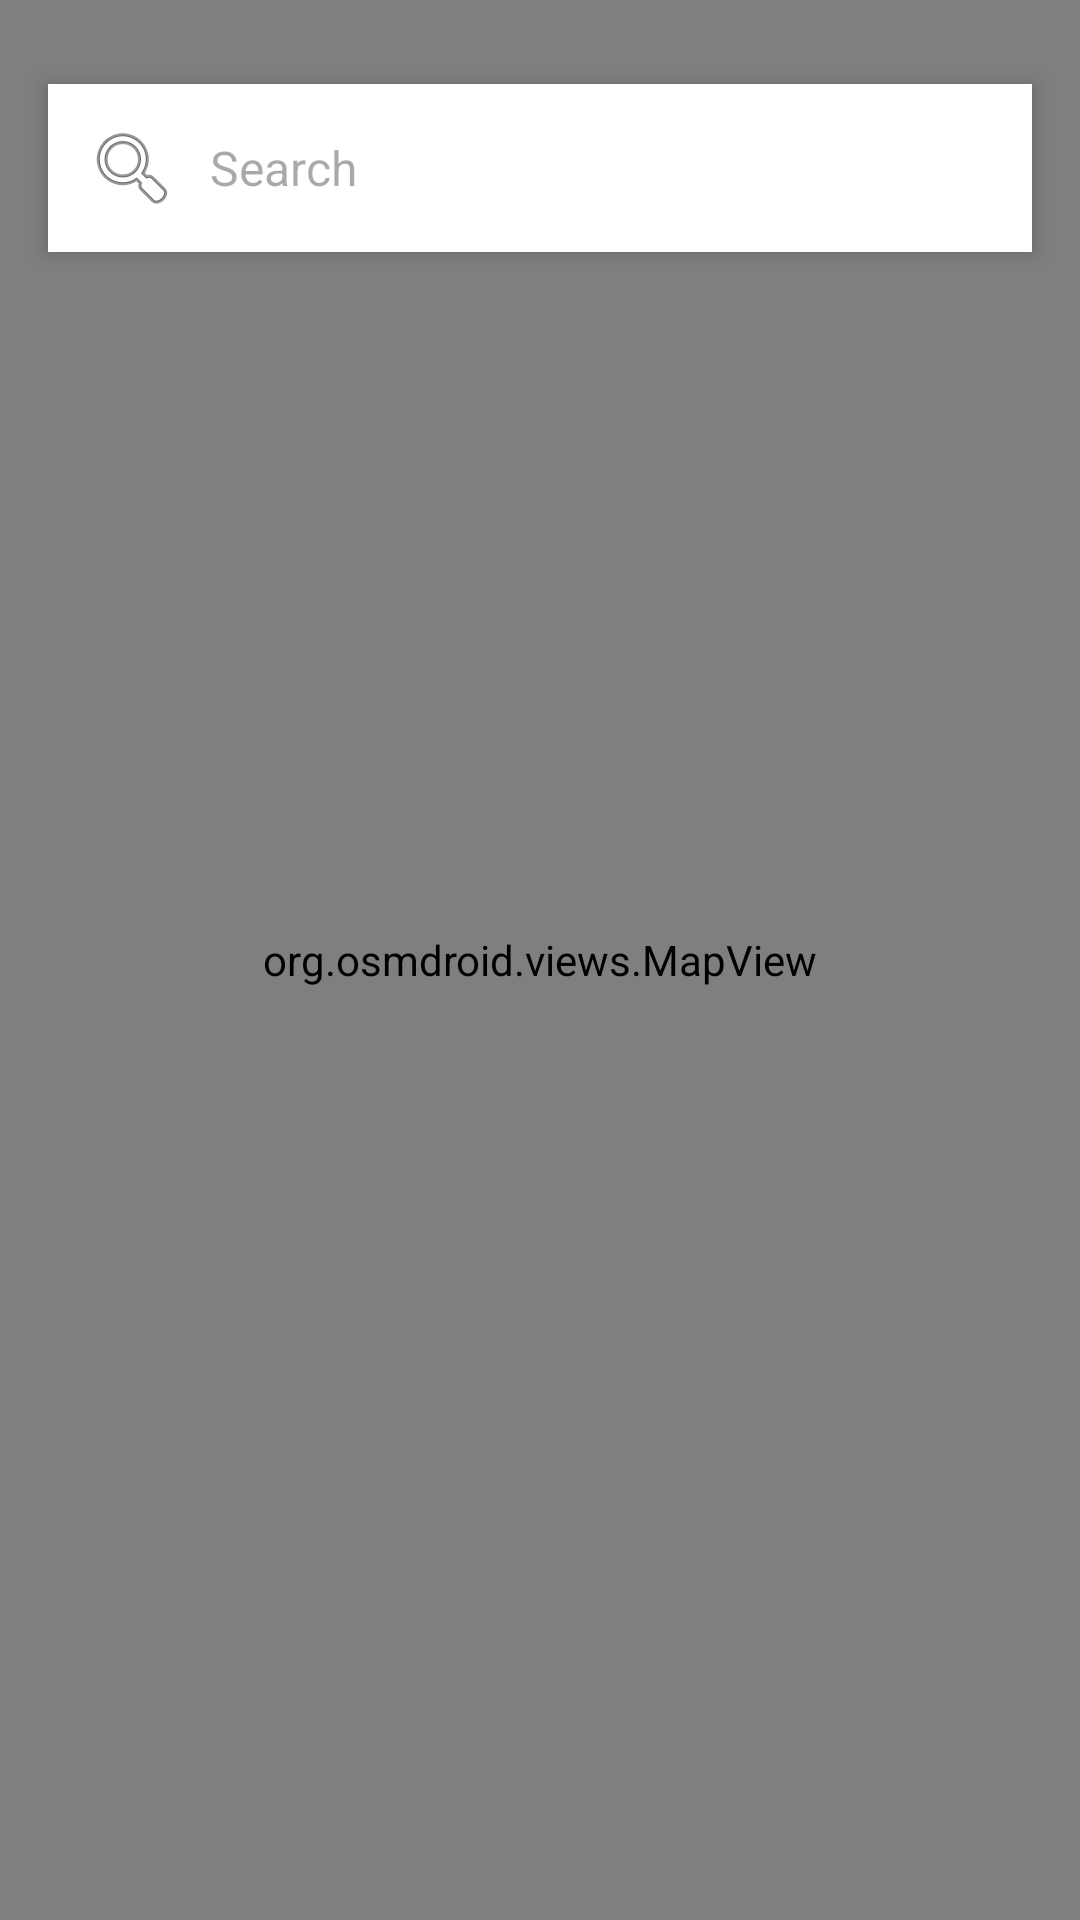

Here is an Android app screen rendered from its layout file. Give the layout XML and the strings, colors and styles it references.
<!-- AndroidManifest.xml: application theme Theme.CloudVibe -->
<!-- res/layout/fragment_map.xml -->
<FrameLayout xmlns:android="http://schemas.android.com/apk/res/android"
    xmlns:tools="http://schemas.android.com/tools"
    android:layout_width="match_parent"
    android:layout_height="match_parent">

    
    <org.osmdroid.views.MapView
        android:id="@+id/map"
        android:layout_width="match_parent"
        android:layout_height="match_parent" />

    
    <EditText
        android:id="@+id/mainEditText"
        android:layout_width="match_parent"
        android:layout_height="wrap_content"
        android:hint="Search"
        android:layout_gravity="top|center_horizontal"
        android:layout_marginTop="28dp"
        android:layout_marginStart="16dp"
        android:layout_marginEnd="16dp"
        android:background="@android:color/white"
        android:padding="12dp"
        android:elevation="4dp"
        android:drawableStart="@android:drawable/ic_menu_search"
        android:drawablePadding="10dp"
        android:textSize="16sp"
        android:imeOptions="actionSearch"
        android:inputType="text" />

    
    <androidx.recyclerview.widget.RecyclerView
        android:id="@+id/recyclerView"
        android:layout_width="match_parent"
        android:layout_height="wrap_content"
        android:layout_gravity="top"
        android:layout_below="@id/mainEditText"
    android:layout_marginStart="16dp"
    android:layout_marginEnd="16dp"
    android:layout_marginTop="85dp"
    android:background="@color/white_transparent"
    android:maxHeight="300dp"
    android:elevation="4dp"
    android:visibility="gone" />

</FrameLayout>
<!-- resources referenced by this layout -->
<resources>
  <color name="white_transparent">#80FFFFFF</color>
  <style name="Theme.CloudVibe" parent="Base.Theme.CloudVibe" />
  <style name="Base.Theme.CloudVibe" parent="Theme.Material3.DayNight.NoActionBar">
          
          
      </style>
</resources>
